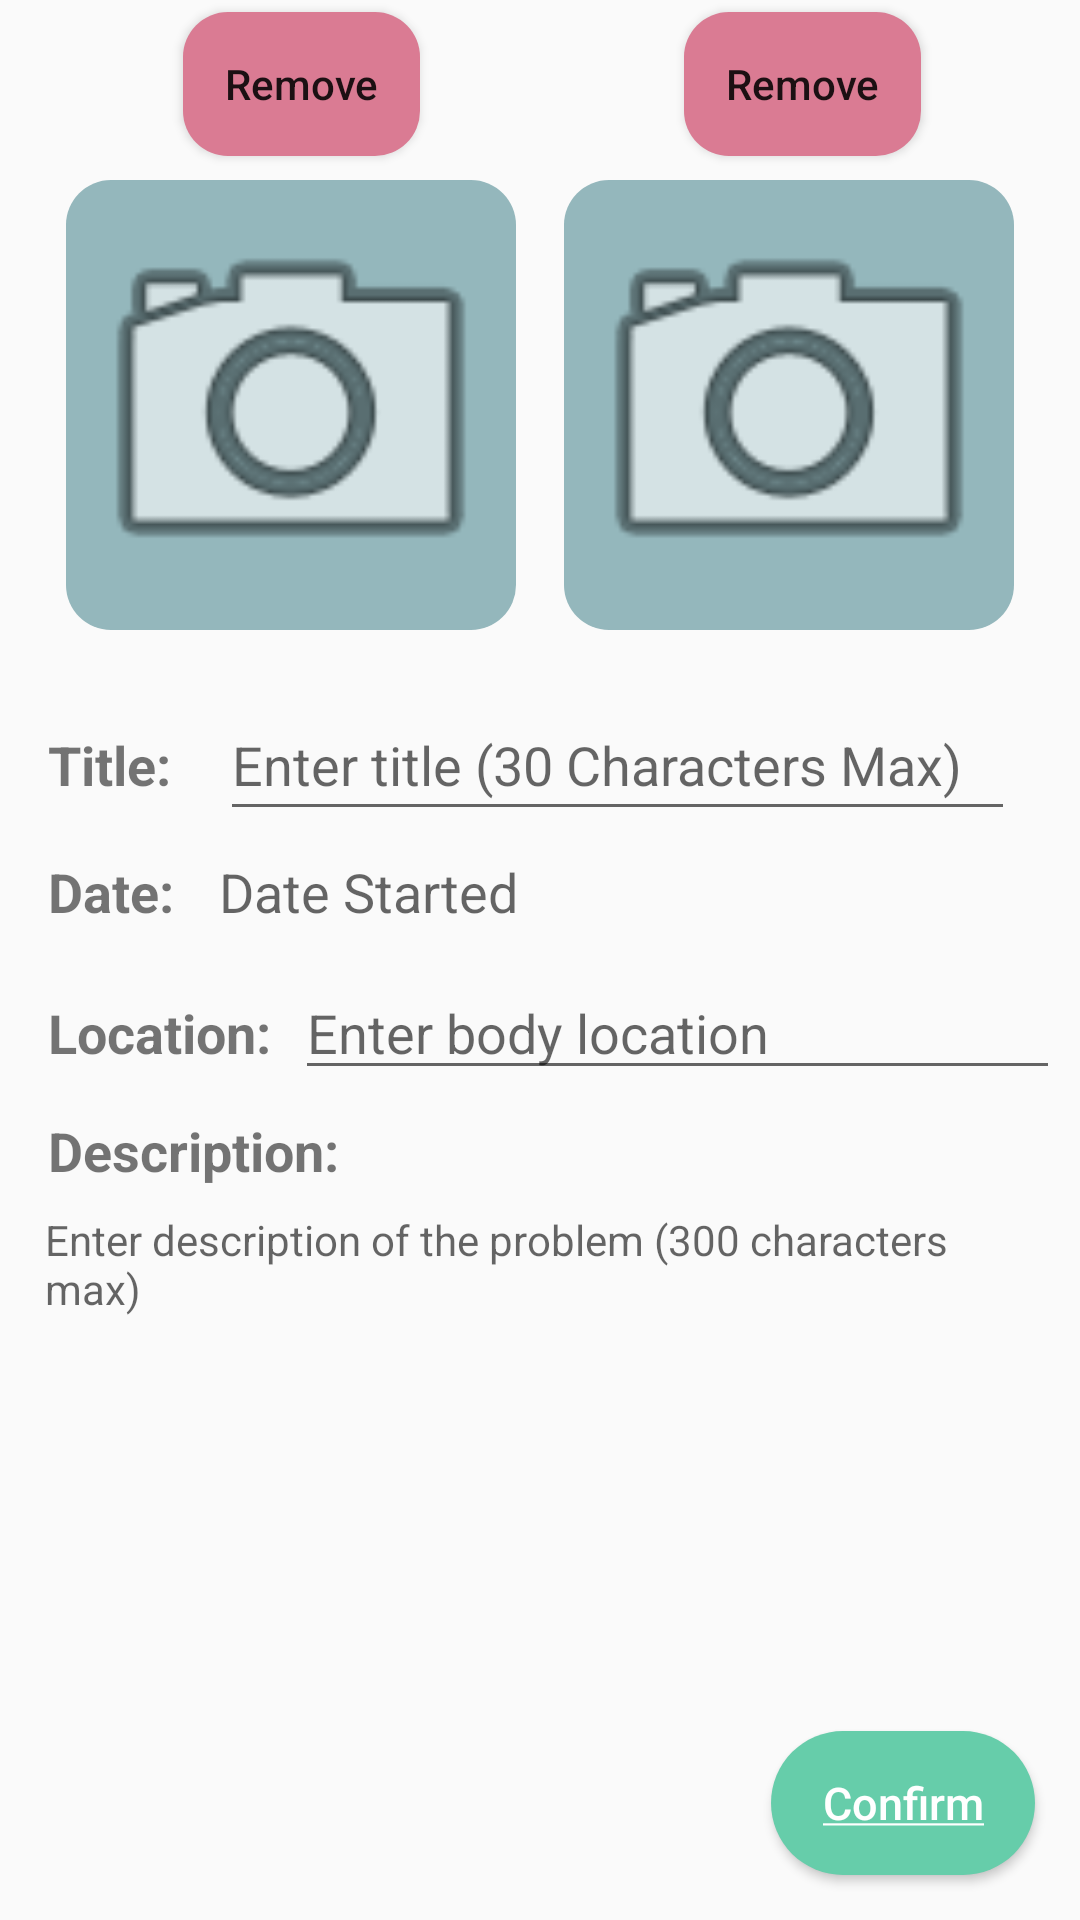

Produce the Android XML layout that renders to this screen, including the resource entries it uses.
<!-- AndroidManifest.xml: activity theme Theme.AppCompat.Light.NoActionBar -->
<!-- res/layout/activity_edit_problem.xml -->
<?xml version="1.0" encoding="utf-8"?>
<android.support.constraint.ConstraintLayout
    xmlns:android="http://schemas.android.com/apk/res/android"
    xmlns:app="http://schemas.android.com/apk/res-auto"
    xmlns:tools="http://schemas.android.com/tools"
    android:layout_width="match_parent"
    android:layout_height="match_parent"
    android:background="@drawable/background">

    <ImageButton
        android:id="@+id/imageButton1"
        android:layout_width="150dp"
        android:layout_height="150dp"
        android:layout_marginEnd="8dp"
        android:layout_marginTop="8dp"
        android:background="@drawable/button_style3"
        android:contentDescription="TODO"
        android:scaleType="fitXY"
        app:layout_constraintEnd_toStartOf="@+id/centerPoint"
        app:layout_constraintTop_toBottomOf="@+id/deletePhoto1Btn"
        app:srcCompat="@android:drawable/ic_menu_camera" />

    <ImageButton
        android:id="@+id/imageButton2"
        android:layout_width="150dp"
        android:layout_height="150dp"
        android:layout_marginStart="8dp"
        android:layout_marginTop="8dp"
        android:background="@drawable/button_style3"
        android:contentDescription="TODO"
        android:scaleType="fitXY"
        app:layout_constraintStart_toEndOf="@+id/centerPoint"
        app:layout_constraintTop_toBottomOf="@+id/deletePhoto2Btn"
        app:srcCompat="@android:drawable/ic_menu_camera" />

    <EditText
        android:id="@+id/problemTitle"
        android:layout_width="265dp"
        android:layout_height="47dp"
        android:layout_marginEnd="8dp"
        android:layout_marginStart="8dp"
        android:layout_marginTop="20dp"
        android:ems="10"
        android:hint="@string/edit_problem_title_hint"
        android:inputType="textPersonName"
        android:maxLength="30"
        app:layout_constraintEnd_toEndOf="parent"
        app:layout_constraintHorizontal_bias="0.018"
        app:layout_constraintStart_toEndOf="@+id/titleTextView"
        app:layout_constraintTop_toBottomOf="@+id/imageButton1" />

    <TextView
        android:id="@+id/problemDate"
        android:layout_width="227dp"
        android:layout_height="25dp"
        android:layout_marginStart="8dp"
        android:layout_marginTop="8dp"
        android:ems="10"
        android:hint="@string/edit_problem_date_hint"
        android:textAppearance="@style/TextAppearance.AppCompat.Headline"
        android:textSize="18sp"
        app:layout_constraintEnd_toEndOf="parent"
        app:layout_constraintHorizontal_bias="0.0"
        app:layout_constraintStart_toEndOf="@+id/dateTextView"
        app:layout_constraintTop_toBottomOf="@id/problemTitle" />

    <EditText
        android:id="@+id/problemBodyLocation"
        android:layout_width="255dp"
        android:layout_height="wrap_content"
        android:layout_marginStart="8dp"
        android:layout_marginEnd="8dp"
        android:ems="10"
        android:hint="@string/edit_body_location_hint"
        android:inputType="textPersonName"
        app:layout_constraintBaseline_toBaselineOf="@+id/locationTextView"
        app:layout_constraintEnd_toEndOf="parent"
        app:layout_constraintHorizontal_bias="0.204"
        app:layout_constraintStart_toEndOf="@+id/locationTextView" />

    <EditText
        android:id="@+id/problemDescription"
        android:layout_width="fill_parent"
        android:layout_height="189dp"
        android:layout_marginBottom="8dp"
        android:layout_marginEnd="15dp"
        android:layout_marginStart="15dp"

        android:layout_marginTop="8dp"
        android:background="@drawable/background"
        android:gravity="top|start"
        android:hint="@string/edit_description_hint"
        android:inputType="textMultiLine"
        android:maxHeight="140dp"
        android:scrollbars="vertical"
        android:textSize="14sp"
        app:layout_constraintBottom_toBottomOf="parent"
        app:layout_constraintEnd_toEndOf="parent"
        app:layout_constraintHorizontal_bias="1.0"
        app:layout_constraintStart_toStartOf="parent"
        app:layout_constraintTop_toBottomOf="@+id/descriptionTextView"
        app:layout_constraintVertical_bias="0.0" />

    <Button
        android:background="@drawable/button_style1"
        android:id="@+id/confirmBtn"
        android:layout_width="wrap_content"
        android:layout_height="wrap_content"
        android:layout_marginBottom="15dp"
        android:layout_marginEnd="15dp"
        android:text="@string/ConfirmButton"
        android:textSize="15sp"
        android:textColor="#ffffff"
        android:textAllCaps="false"
        app:layout_constraintBottom_toBottomOf="parent"
        app:layout_constraintEnd_toEndOf="parent" />

    <Button
        android:id="@+id/deletePhoto2Btn"
        android:layout_width="79dp"
        android:layout_height="wrap_content"
        android:layout_marginStart="40dp"
        android:layout_marginTop="4dp"
        android:background="@drawable/button_style4"
        android:text="@string/RemovePhotoButton"
        android:textAllCaps="false"
        app:layout_constraintStart_toStartOf="@+id/imageButton2"
        app:layout_constraintTop_toTopOf="parent" />

    <Button
        android:id="@+id/deletePhoto1Btn"
        android:layout_width="79dp"
        android:layout_height="wrap_content"
        android:layout_marginTop="4dp"
        android:layout_marginEnd="40dp"
        android:background="@drawable/button_style4"
        android:text="@string/RemovePhotoButton"
        android:textAllCaps="false"
        app:layout_constraintEnd_toStartOf="@+id/centerPoint"
        app:layout_constraintTop_toTopOf="parent" />

    <TextView
        android:id="@+id/titleTextView"
        android:layout_width="49dp"
        android:layout_height="34dp"
        android:layout_marginStart="16dp"
        android:text="@string/edit_title_textview"
        android:textSize="18sp"
        android:textStyle="bold"
        app:layout_constraintBaseline_toBaselineOf="@+id/problemTitle"
        app:layout_constraintStart_toStartOf="parent" />

    <TextView
        android:id="@+id/dateTextView"
        android:layout_width="49dp"
        android:layout_height="39dp"
        android:layout_marginStart="16dp"
        android:text="@string/edit_date_textview"
        android:textSize="18sp"
        android:textStyle="bold"
        app:layout_constraintBaseline_toBaselineOf="@+id/problemDate"
        app:layout_constraintStart_toStartOf="parent"
        tools:text="Date:" />

    <TextView
        android:id="@+id/locationTextView"
        android:layout_width="wrap_content"
        android:layout_height="28dp"
        android:layout_marginStart="16dp"
        android:layout_marginTop="8dp"
        android:text="@string/edit_location_textview"
        android:textSize="18sp"
        android:textStyle="bold"
        app:layout_constraintStart_toStartOf="parent"
        app:layout_constraintTop_toBottomOf="@+id/dateTextView" />

    <TextView
        android:id="@+id/descriptionTextView"
        android:layout_width="wrap_content"
        android:layout_height="wrap_content"
        android:layout_marginStart="16dp"
        android:layout_marginTop="8dp"
        android:text="@string/edit_description_textview"
        android:textSize="18sp"
        android:textStyle="bold"
        app:layout_constraintEnd_toEndOf="@+id/locationTextView"
        app:layout_constraintHorizontal_bias="0.0"
        app:layout_constraintStart_toStartOf="parent"
        app:layout_constraintTop_toBottomOf="@+id/problemBodyLocation" />

    <TextView
        android:id="@+id/centerPoint"
        android:layout_width="wrap_content"
        android:layout_height="wrap_content"
        app:layout_constraintEnd_toEndOf="parent"
        app:layout_constraintStart_toStartOf="parent"
        tools:layout_editor_absoluteY="103dp" />


</android.support.constraint.ConstraintLayout>
<!-- resources referenced by this layout -->
<resources>
  <!-- drawable button_style1 (drawable) -->
  <?xml version="1.0" encoding="utf-8"?>
  <shape xmlns:android="http://schemas.android.com/apk/res/android">
  <solid android:color="#66cdaa" />
  <corners android:radius="25dp"/>
  <padding
      android:right="10dp"
      android:left="10dp"
      android:top="10dp"
      android:bottom="10dp" />
  
  </shape>
  <!-- drawable button_style3 (drawable) -->
  <?xml version="1.0" encoding="utf-8"?>
  <shape xmlns:android="http://schemas.android.com/apk/res/android">
      <solid android:color="#94b7bc" />
      <corners android:radius="15dp"/>
  
  </shape>
  <!-- drawable button_style4 (drawable) -->
  <?xml version="1.0" encoding="utf-8"?>
  <shape xmlns:android="http://schemas.android.com/apk/res/android">
      <solid android:color="#da7b93" />
      <corners android:radius="15dp"/>
  
  </shape>
  <string name="ConfirmButton"> <u>Confirm</u> </string>
  <string name="RemovePhotoButton">Remove</string>
  <string name="edit_body_location_hint">Enter body location</string>
  <string name="edit_date_textview">Date:</string>
  <string name="edit_description_hint"> Enter description of the problem (300 characters max)</string>
  <string name="edit_description_textview">Description:</string>
  <string name="edit_location_textview">Location:</string>
  <string name="edit_problem_date_hint">Date Started</string>
  <string name="edit_problem_title_hint">Enter title (30 Characters Max)</string>
  <string name="edit_title_textview">Title:</string>
</resources>
